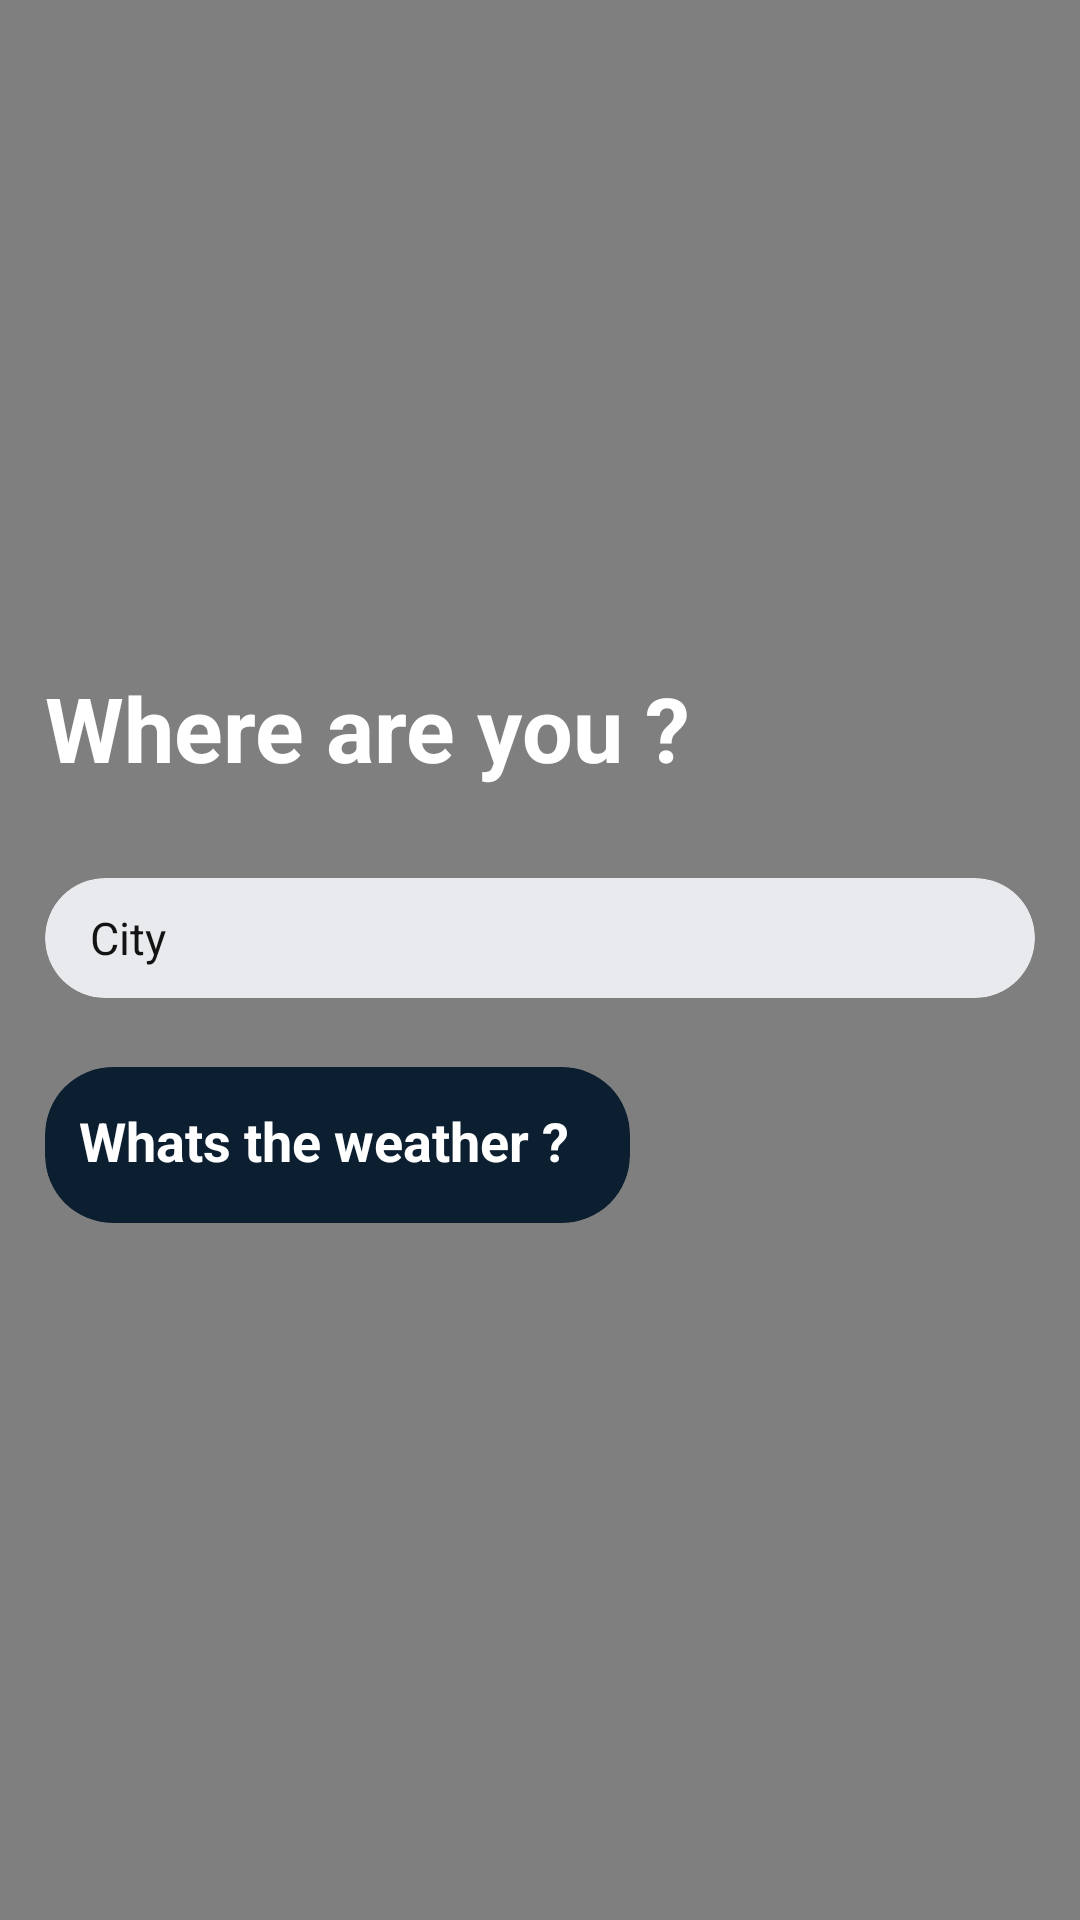

Write the Android layout XML for this screen, with the resource values it uses.
<!-- AndroidManifest.xml: application theme Theme.AppCompat.Light.NoActionBar -->
<!-- res/layout/activity_main.xml -->
<?xml version="1.0" encoding="utf-8"?>
<androidx.constraintlayout.widget.ConstraintLayout xmlns:android="http://schemas.android.com/apk/res/android"
    xmlns:app="http://schemas.android.com/apk/res-auto"
    xmlns:tools="http://schemas.android.com/tools"
    android:id="@+id/nested_scroll"
    android:layout_width="match_parent"
    android:layout_height="match_parent"
    android:background="#000000"
    android:fillViewport="true">


    <RelativeLayout
        android:layout_width="wrap_content"
        android:layout_height="wrap_content"
        android:background="#000000">

        <com.airbnb.lottie.LottieAnimationView
            android:id="@+id/animationView"
            android:layout_width="match_parent"
            android:layout_height="match_parent"
            app:lottie_autoPlay="true"
            app:lottie_loop="true"
            app:lottie_rawRes="@raw/bg_anim4" />

        <RelativeLayout
            android:layout_width="match_parent"
            android:layout_height="wrap_content"
            android:layout_centerVertical="true">

            <TextView
                android:id="@+id/nice_to_see_you_text_view"
                android:layout_width="300dp"
                android:layout_height="wrap_content"
                android:layout_marginStart="15dp"
                android:ellipsize="end"
                android:maxLines="2"
                android:text="Where are you ?"
                android:textColor="@color/colorWhite"
                android:textSize="30dp"
                android:textStyle="bold" />

            <RelativeLayout
                android:id="@+id/login_input_parent"
                android:layout_width="match_parent"
                android:layout_height="wrap_content"
                android:layout_below="@+id/nice_to_see_you_text_view"
                android:layout_marginTop="30dp">


                <androidx.cardview.widget.CardView
                    android:id="@+id/email_input_parent"
                    android:layout_width="match_parent"
                    android:layout_height="40dp"
                    android:layout_marginLeft="15dp"
                    android:layout_marginRight="15dp"
                    app:cardBackgroundColor="@color/colorCardViewBackground"
                    app:cardCornerRadius="20dp"
                    app:cardElevation="0dp">

                    <RelativeLayout
                        android:layout_width="match_parent"
                        android:layout_height="match_parent">

                        <EditText
                            android:id="@+id/cityEditText"
                            android:layout_width="match_parent"
                            android:layout_height="match_parent"
                            android:layout_centerVertical="true"
                            android:layout_marginLeft="15dp"
                            android:layout_marginRight="15dp"
                            android:background="@null"
                            android:hint="City"
                            android:imeOptions="actionNext"
                            android:inputType="text"
                            android:maxLines="1"
                            android:textColor="@color/colorTitle"
                            android:textColorHint="@color/colorPrimary"
                            android:textSize="15dp"
                            tools:ignore="TextFields" />

                    </RelativeLayout>

                </androidx.cardview.widget.CardView>


            </RelativeLayout>


            <androidx.cardview.widget.CardView
                android:id="@+id/login_button_card_view"
                android:layout_width="195dp"
                android:layout_height="52dp"
                android:layout_below="@id/login_input_parent"
                android:layout_marginStart="15dp"
                android:layout_marginTop="23dp"
                android:layout_marginBottom="10dp"
                android:clickable="true"
                android:onClick="getWeather"
                app:cardBackgroundColor="#0c1f30"
                app:cardCornerRadius="22.5dp"
                app:cardElevation="0dp">

                <RelativeLayout
                    android:id="@+id/login_button"
                    android:layout_width="186dp"
                    android:layout_height="49dp"
                    android:background="?attr/selectableItemBackground"
                    android:clickable="true"
                    android:focusable="true"
                    android:onClick="getWeather">

                    <TextView
                        android:id="@+id/login"
                        android:layout_width="wrap_content"
                        android:layout_height="wrap_content"
                        android:layout_centerInParent="true"
                        android:layout_marginLeft="5dp"
                        android:layout_marginRight="5dp"
                        android:clickable="true"
                        android:ellipsize="end"
                        android:lines="1"
                        android:onClick="getWeather"
                        android:text="Whats the weather ?"
                        android:textColor="@color/colorWhite"
                        android:textSize="18dp"
                        android:textStyle="bold" />

                </RelativeLayout>
            </androidx.cardview.widget.CardView>

        </RelativeLayout>

        <TextView
            android:id="@+id/description_text"
            android:layout_width="365dp"
            android:layout_height="147dp"
            android:layout_marginVertical="600dp"
            android:layout_marginLeft="25dp"
            android:text=""
            android:textColor="@color/colorWhite"
            android:textSize="30dp"
            android:textStyle="bold" />

    </RelativeLayout>

</androidx.constraintlayout.widget.ConstraintLayout>
<!-- resources referenced by this layout -->
<resources>
  <color name="colorCardViewBackground">#E9EAED</color>
  <color name="colorPrimary">#131313</color>
  <color name="colorTitle">#313131</color>
  <color name="colorWhite">#ffffff</color>
</resources>
